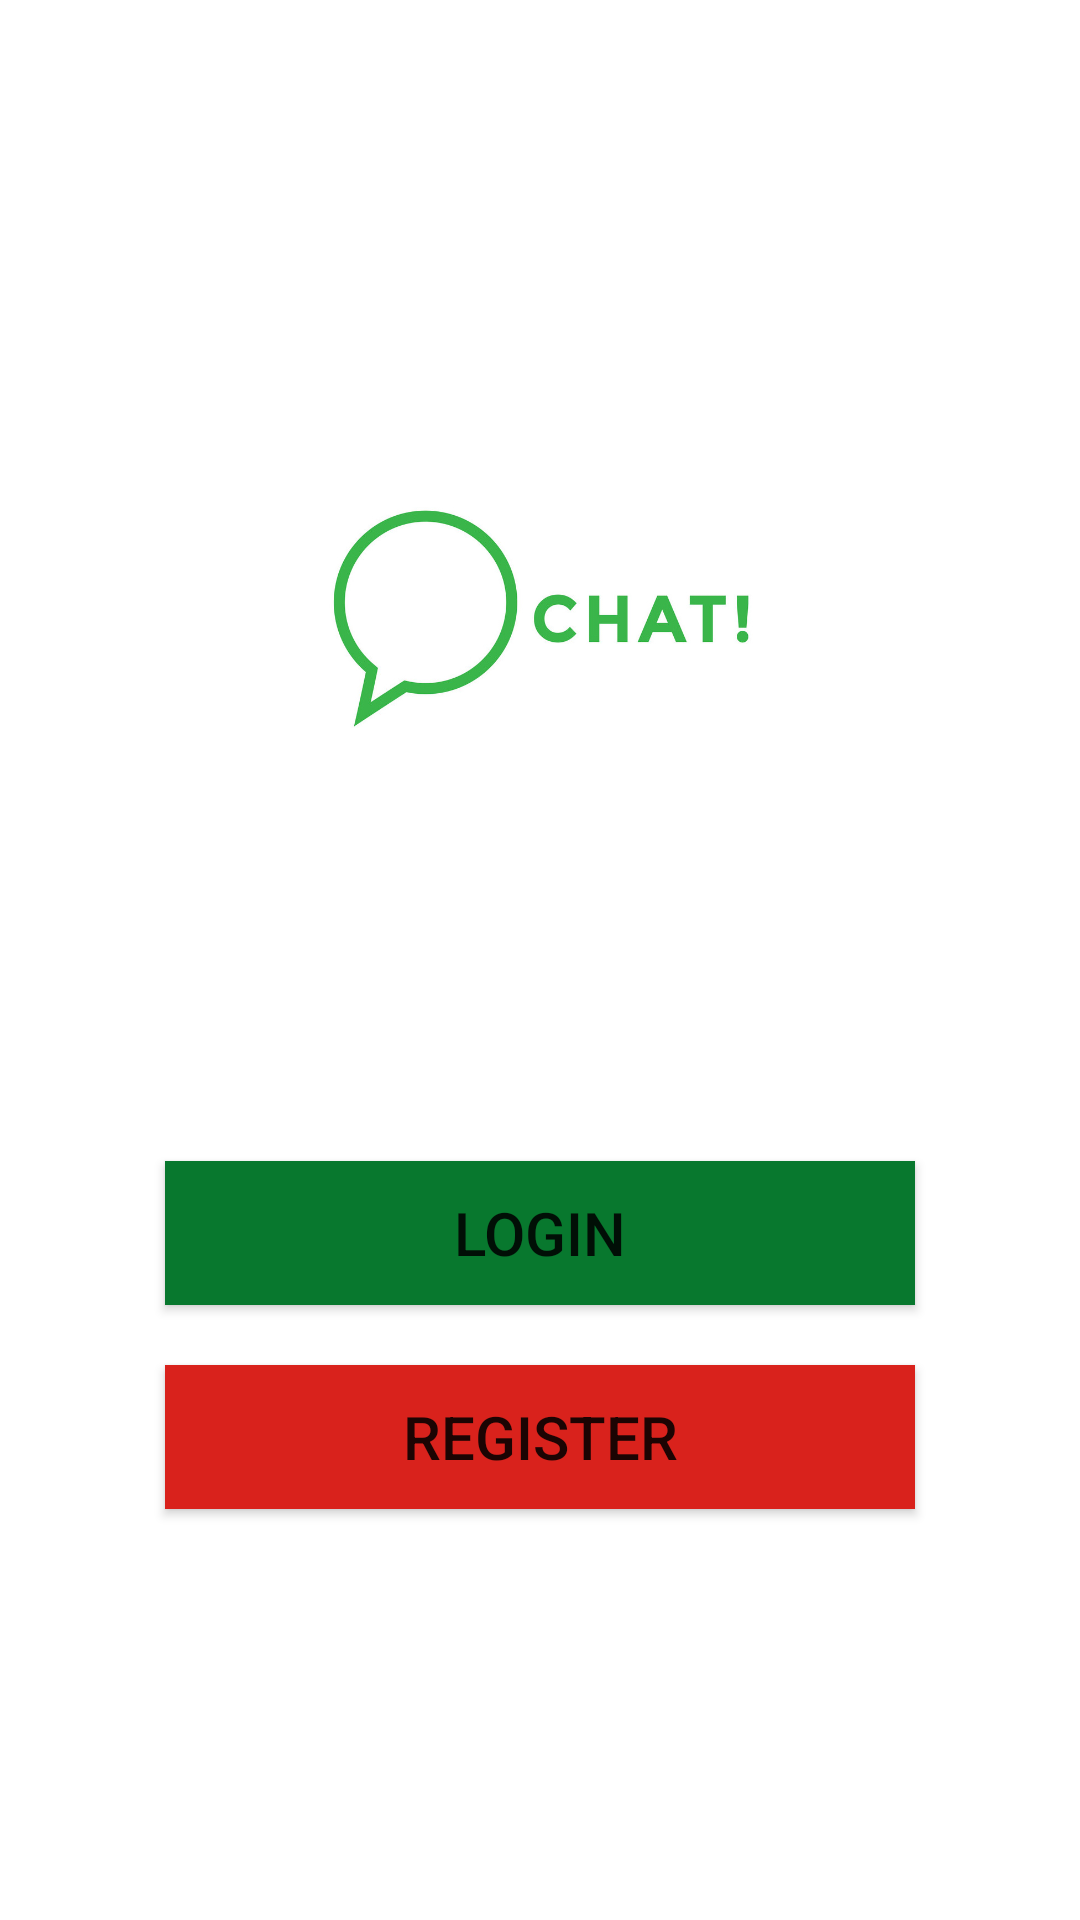

The Android layout XML behind this screen, and the referenced resources:
<!-- AndroidManifest.xml: activity theme AppTheme -->
<!-- res/layout/activity_start.xml -->
<?xml version="1.0" encoding="utf-8"?>
<LinearLayout xmlns:android="http://schemas.android.com/apk/res/android"
    xmlns:tools="http://schemas.android.com/tools"
    android:layout_width="match_parent"
    android:layout_height="match_parent"
    android:gravity="center"
    android:background="@color/white"
    android:orientation="vertical"
    tools:context=".StartActivity">

    <ImageView
        android:layout_width="150dp"
        android:layout_height="150dp"
        android:layout_gravity="center"
        android:src="@drawable/splash" />

    <Button
        android:id="@+id/login"
        android:layout_width="250dp"
        android:layout_height="wrap_content"
        android:layout_marginTop="100dp"
        android:background="#08782e"
        android:text="Login"
        android:textSize="20dp" />

    <Button
        android:id="@+id/Register"
        android:layout_width="250dp"
        android:layout_height="wrap_content"
        android:layout_marginTop="20dp"
        android:background="#d9221c"
        android:text="Register"
        android:textSize="20dp" />


</LinearLayout>
<!-- resources referenced by this layout -->
<resources>
  <color name="white">#fff</color>
  <!-- drawable splash: jpg bitmap (drawable, 57691 bytes) -->
  <style name="AppTheme" parent="Theme.AppCompat.Light.NoActionBar">
          
          <item name="colorPrimary">@color/colorPrimary</item>
          <item name="colorPrimaryDark">@color/colorPrimaryDark</item>
          <item name="colorAccent">@color/colorAccent</item>
      </style>
  <color name="colorPrimary">#3eaeae</color>
  <color name="colorPrimaryDark">#226e6e</color>
  <color name="colorAccent">#226e6e</color>
</resources>
